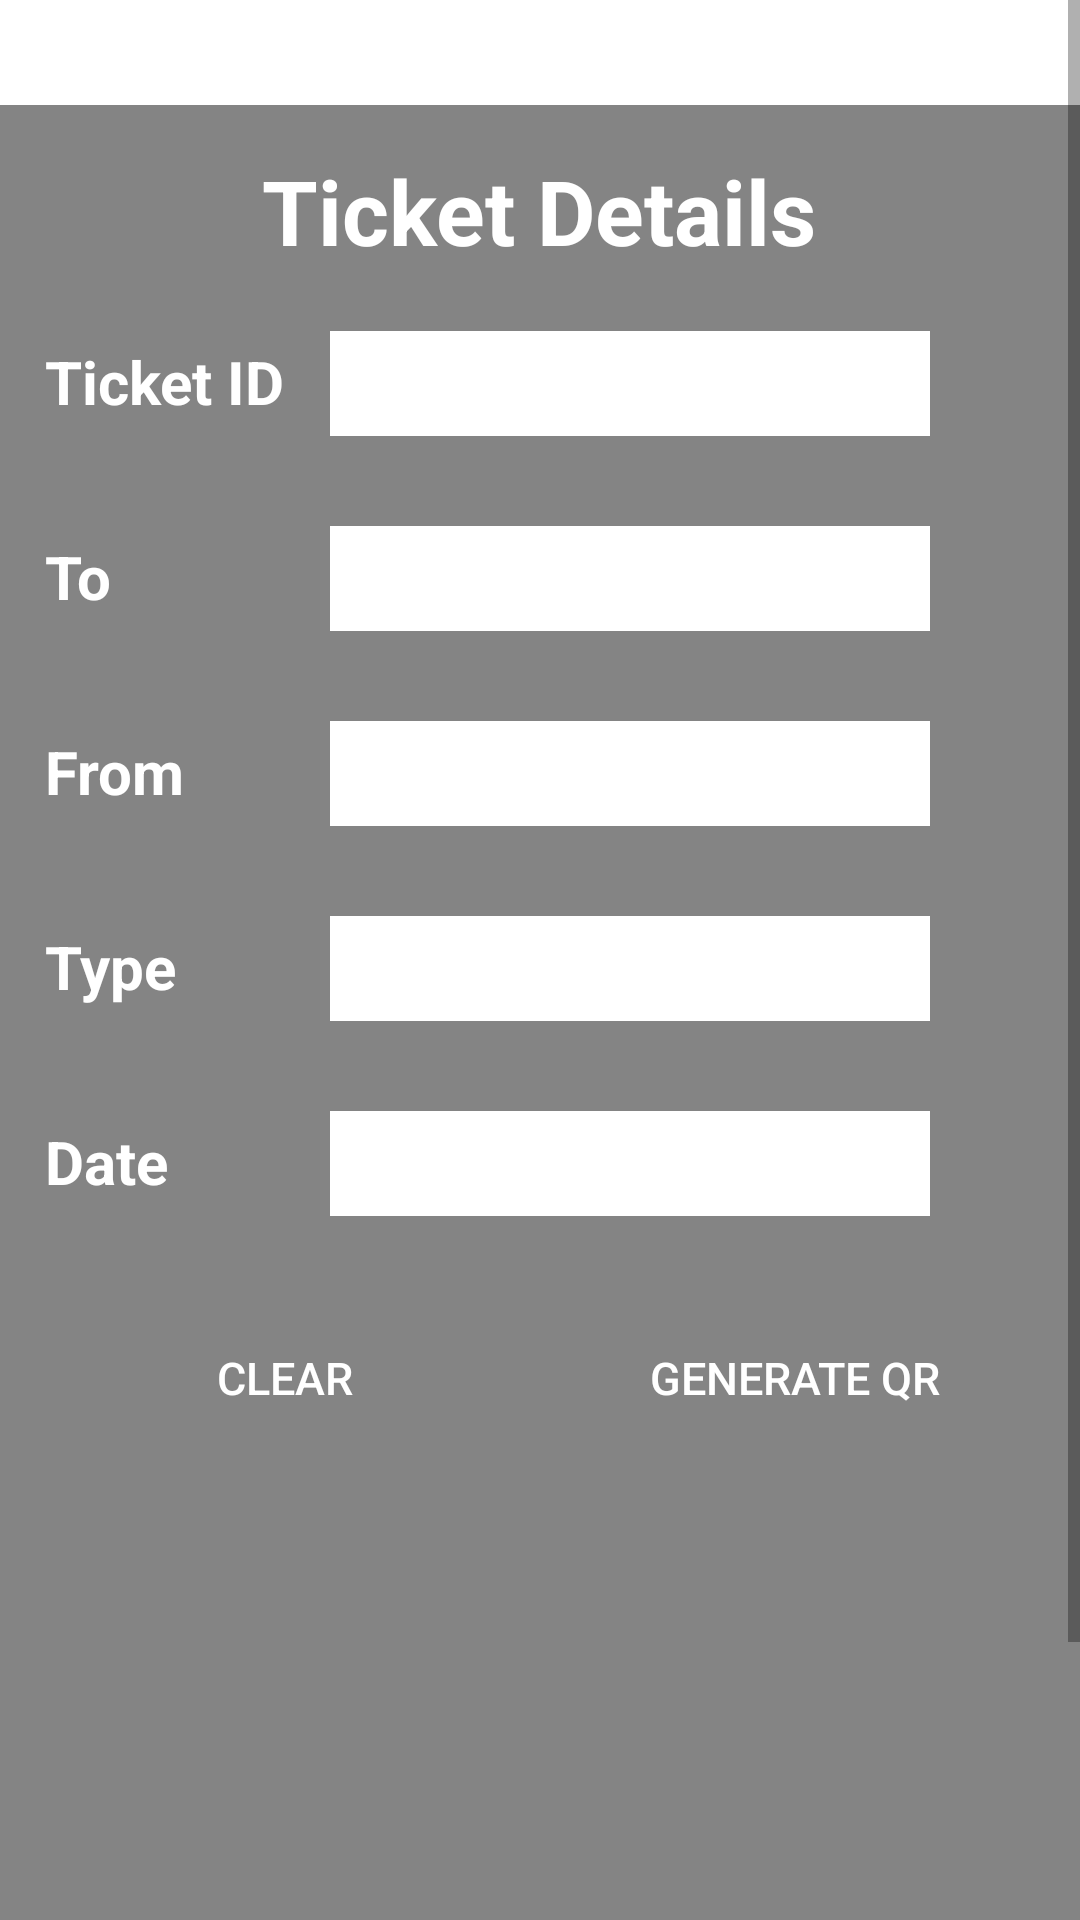

Layout XML and referenced resources for this Android screen:
<!-- AndroidManifest.xml: application theme Theme.TrainTicketBook -->
<!-- res/layout/activity_ticket_details_page.xml -->
<?xml version="1.0" encoding="utf-8"?>
<RelativeLayout xmlns:android="http://schemas.android.com/apk/res/android"
    xmlns:tools="http://schemas.android.com/tools"
    android:layout_width="match_parent"
    android:layout_height="match_parent">

    <ImageView
        android:layout_width="match_parent"
        android:layout_height="match_parent"
        android:background="@drawable/back3" />

    <ScrollView
        android:id="@+id/scrollView"
        android:layout_width="match_parent"
        android:layout_height="match_parent">

        <TableLayout
            android:layout_width="match_parent"
            android:layout_height="match_parent"
            android:layout_marginTop="35dp"
            android:background="#9333"
            android:orientation="vertical">


            <TableRow
                android:layout_marginTop="15dp"
                android:gravity="center_horizontal">

                <TextView
                    android:id="@+id/textView"
                    android:layout_width="wrap_content"
                    android:layout_height="wrap_content"
                    android:layout_alignParentTop="true"
                    android:layout_centerHorizontal="true"
                    android:layout_gravity="center_horizontal"
                    android:layout_marginTop="10dp"
                    android:layout_span="2"
                    android:text="Ticket Details"
                    android:textAppearance="?android:attr/textAppearanceLarge"
                    android:textColor="@color/whiteColor"
                    android:textSize="30dp"
                    android:textStyle="bold" />
            </TableRow>

            <TableRow
                android:layout_width="wrap_content"
                android:layout_height="wrap_content"
                android:layout_gravity="center_horizontal"
                android:layout_marginLeft="15dp"
                android:layout_marginTop="10dp"
                android:layout_marginRight="15dp"
                android:layout_marginBottom="15dp"
                android:orientation="horizontal">

                <TextView
                    android:id="@+id/textView2"
                    android:layout_width="wrap_content"
                    android:layout_height="wrap_content"
                    android:paddingRight="15dp"
                    android:text="Ticket ID"
                    android:textColor="@color/whiteColor"
                    android:textSize="20dp"
                    android:textStyle="bold" />

                <EditText
                    android:id="@+id/TKuserIdFld"
                    android:layout_width="200dp"
                    android:layout_height="35dp"
                    android:background="@android:color/white"
                    android:editable="false"
                    android:ems="10"
                    android:padding="5dp" />
            </TableRow>

            <TableRow
                android:layout_width="wrap_content"
                android:layout_height="wrap_content"
                android:layout_gravity="center_horizontal"
                android:layout_margin="15dp"
                android:orientation="horizontal">

                <TextView
                    android:id="@+id/textView3"
                    android:layout_width="wrap_content"
                    android:layout_height="wrap_content"
                    android:text="To"
                    android:textColor="@color/whiteColor"
                    android:textSize="20dp"
                    android:textStyle="bold" />

                <EditText
                    android:id="@+id/TKtoFld"
                    android:layout_width="200dp"
                    android:layout_height="35dp"
                    android:background="@android:color/white"
                    android:editable="false"
                    android:ems="10"
                    android:padding="5dp" />
            </TableRow>

            <TableRow
                android:layout_width="wrap_content"
                android:layout_height="wrap_content"
                android:layout_gravity="center_horizontal"
                android:layout_margin="15dp"
                android:orientation="horizontal">

                <TextView
                    android:id="@+id/textView4"
                    android:layout_width="wrap_content"
                    android:layout_height="wrap_content"
                    android:text="From"
                    android:textColor="@color/whiteColor"
                    android:textSize="20dp"
                    android:textStyle="bold" />

                <EditText
                    android:id="@+id/TKformFld"
                    android:layout_width="200dp"
                    android:layout_height="35dp"
                    android:background="@android:color/white"
                    android:editable="false"
                    android:ems="10"
                    android:padding="5dp" />
            </TableRow>

            <TableRow
                android:layout_width="wrap_content"
                android:layout_height="wrap_content"
                android:layout_gravity="center_horizontal"
                android:layout_margin="15dp"
                android:orientation="horizontal">

                <TextView
                    android:id="@+id/textView5"
                    android:layout_width="wrap_content"
                    android:layout_height="wrap_content"
                    android:text="Type"
                    android:textColor="@color/whiteColor"
                    android:textSize="20dp"
                    android:textStyle="bold" />

                <EditText
                    android:id="@+id/TKtypeFld"
                    android:layout_width="200dp"
                    android:layout_height="35dp"
                    android:background="@android:color/white"
                    android:ems="10"
                    android:inputType="numberDecimal"
                    android:padding="5dp" />
            </TableRow>

            <TableRow
                android:layout_width="wrap_content"
                android:layout_height="wrap_content"
                android:layout_gravity="center_horizontal"
                android:layout_margin="15dp"
                android:orientation="horizontal">

                <TextView
                    android:id="@+id/textView6"
                    android:layout_width="wrap_content"
                    android:layout_height="wrap_content"
                    android:text="Date"
                    android:textColor="@color/whiteColor"
                    android:textSize="20dp"
                    android:textStyle="bold" />

                <EditText
                    android:id="@+id/TKdateFld"
                    android:layout_width="200dp"
                    android:layout_height="35dp"
                    android:background="@android:color/white"
                    android:ems="10"
                    android:focusable="false"
                    android:inputType="phone"
                    android:padding="5dp" />
            </TableRow>

            <LinearLayout
                android:layout_width="match_parent"
                android:layout_height="wrap_content"
                android:layout_gravity="center_horizontal"
                android:layout_margin="15dp"
                android:gravity="center_horizontal"

                android:orientation="horizontal">

                <Button
                    android:id="@+id/TKclearBtn"
                    android:layout_width="match_parent"
                    android:layout_height="wrap_content"
                    android:layout_marginRight="5dp"
                    android:layout_weight="1"
                    android:background="@drawable/mybtn3"
                    android:text="Clear"
                    android:textColor="@color/whiteColor"
                    android:textSize="15sp" />

                <Button
                    android:id="@+id/QRBtn"
                    android:layout_width="match_parent"
                    android:layout_height="wrap_content"
                    android:layout_marginLeft="5dp"
                    android:layout_weight="1"
                    android:background="@drawable/mybtn3"
                    android:text="Generate QR"
                    android:textColor="@color/whiteColor"
                    android:textSize="15sp" />
            </LinearLayout>

            <ImageView
                android:id="@+id/QR_code"
                android:layout_width="200dp"
                android:layout_height="200dp"
                android:layout_marginBottom="50dp"
                />
        </TableLayout>

    </ScrollView>

</RelativeLayout>
<!-- resources referenced by this layout -->
<resources>
  <color name="whiteColor">#ffffff</color>
  <style name="Theme.TrainTicketBook" parent="Theme.MaterialComponents.DayNight.DarkActionBar">
          
          <item name="colorPrimary">@color/purple_500</item>
          <item name="colorPrimaryVariant">@color/purple_700</item>
          <item name="colorOnPrimary">@color/white</item>
          
          <item name="colorSecondary">@color/teal_200</item>
          <item name="colorSecondaryVariant">@color/teal_700</item>
          <item name="colorOnSecondary">@color/black</item>
          
          <item name="android:statusBarColor" tools:targetApi="l">?attr/colorPrimaryVariant</item>
          
      </style>
  <color name="purple_500">#FF6200EE</color>
  <color name="purple_700">#FF3700B3</color>
  <color name="white">#FFFFFFFF</color>
  <color name="teal_200">#FF03DAC5</color>
  <color name="teal_700">#FF018786</color>
  <color name="black">#FF000000</color>
</resources>
